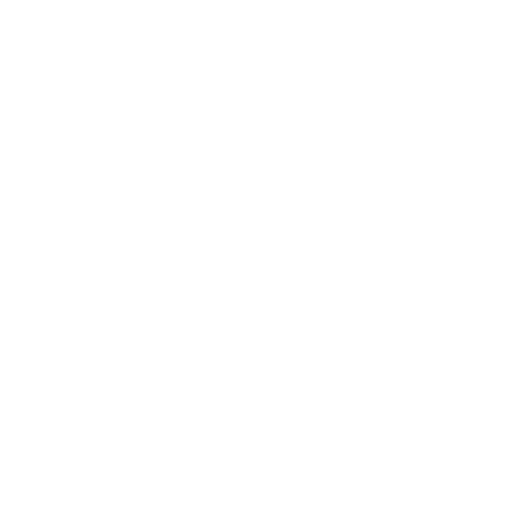
t = 0.00 s
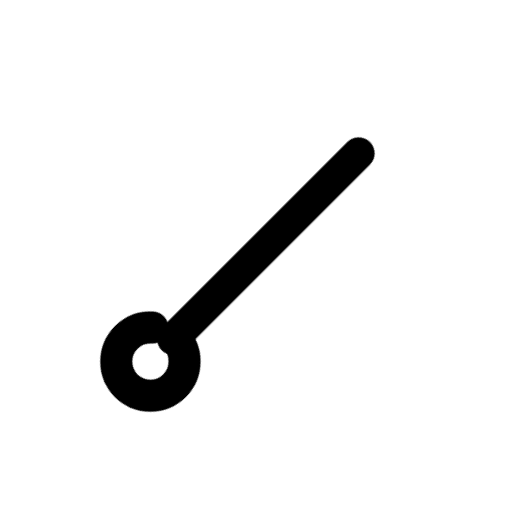
t = 0.44 s
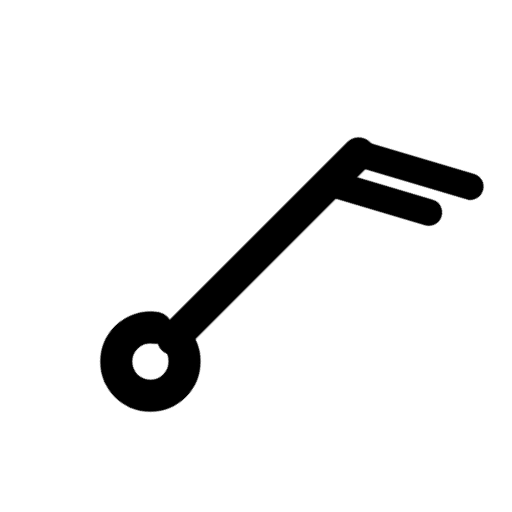
t = 0.88 s
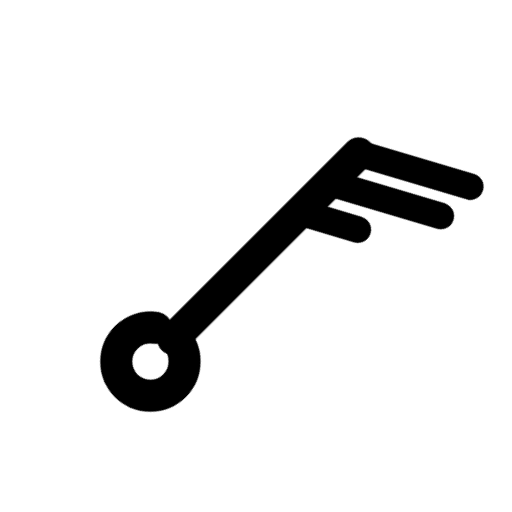
t = 1.25 s
t = 1.79 s: frame unchanged from t = 1.25 s, image omitted
t = 2.33 s: frame unchanged from t = 1.25 s, image omitted

The animated SVG that drew these frames (rendered in a browser with its animation timeline set to each time). Animation: 5 CSS @keyframes rules; one cycle of 2.65 s, repeats indefinitely.

<svg xmlns="http://www.w3.org/2000/svg" width="24" height="24" fill="none" stroke="currentColor" stroke-linecap="round" stroke-linejoin="round" stroke-width="2" viewBox="0 0 24 24">
    <!-- Generated by scripts/icon-expansion/generate.mjs -->
    <!-- Motion: trace each stroke from its own origin, accumulate the drawing, then hold before restarting. -->
    <style>
        @media (prefers-reduced-motion: no-preference) {
            @keyframes ira-stroke-wind-barb-ne-25kt-0 { 0% { stroke-dashoffset: 1; opacity: 0; } 0.4% { opacity: 1; } 9.4%, 88% { stroke-dashoffset: 0; opacity: 1; } 100% { stroke-dashoffset: 0; opacity: 0; } }
            [data-ira-stroke-reveal="wind-barb-ne-25kt"] [data-ira-line="0"] { stroke-dasharray: 1 1; animation: ira-stroke-wind-barb-ne-25kt-0 2.65s cubic-bezier(.25,.65,.35,1) infinite; }
            @keyframes ira-stroke-wind-barb-ne-25kt-1 { 0%, 9.4% { stroke-dashoffset: 1; opacity: 0; } 9.8% { opacity: 1; } 18.8%, 88% { stroke-dashoffset: 0; opacity: 1; } 100% { stroke-dashoffset: 0; opacity: 0; } }
            [data-ira-stroke-reveal="wind-barb-ne-25kt"] [data-ira-line="1"] { stroke-dasharray: 1 1; animation: ira-stroke-wind-barb-ne-25kt-1 2.65s cubic-bezier(.25,.65,.35,1) infinite; }
            @keyframes ira-stroke-wind-barb-ne-25kt-2 { 0%, 18.8% { stroke-dashoffset: 1; opacity: 0; } 19.2% { opacity: 1; } 28.2%, 88% { stroke-dashoffset: 0; opacity: 1; } 100% { stroke-dashoffset: 0; opacity: 0; } }
            [data-ira-stroke-reveal="wind-barb-ne-25kt"] [data-ira-line="2"] { stroke-dasharray: 1 1; animation: ira-stroke-wind-barb-ne-25kt-2 2.65s cubic-bezier(.25,.65,.35,1) infinite; }
            @keyframes ira-stroke-wind-barb-ne-25kt-3 { 0%, 28.2% { stroke-dashoffset: 1; opacity: 0; } 28.6% { opacity: 1; } 37.6%, 88% { stroke-dashoffset: 0; opacity: 1; } 100% { stroke-dashoffset: 0; opacity: 0; } }
            [data-ira-stroke-reveal="wind-barb-ne-25kt"] [data-ira-line="3"] { stroke-dasharray: 1 1; animation: ira-stroke-wind-barb-ne-25kt-3 2.65s cubic-bezier(.25,.65,.35,1) infinite; }
            @keyframes ira-stroke-wind-barb-ne-25kt-4 { 0%, 37.6% { stroke-dashoffset: 1; opacity: 0; } 38% { opacity: 1; } 47%, 88% { stroke-dashoffset: 0; opacity: 1; } 100% { stroke-dashoffset: 0; opacity: 0; } }
            [data-ira-stroke-reveal="wind-barb-ne-25kt"] [data-ira-line="4"] { stroke-dasharray: 1 1; animation: ira-stroke-wind-barb-ne-25kt-4 2.65s cubic-bezier(.25,.65,.35,1) infinite; }
        }
    </style>
    <g data-ira-stroke-reveal="wind-barb-ne-25kt"><g transform="rotate(45 12 12)"><g stroke-width="1.5"><path data-ira-line="0" pathLength="1" d="M12 5.2L12 17.5"/><path data-ira-line="1" pathLength="1" d="M12 17.4A1.6 1.6 0 1 1 12 20.599999999999998A1.6 1.6 0 1 1 12 17.4z"/></g></g><g transform="rotate(45 12 12)"><g stroke-width="1.25"><path data-ira-line="2" pathLength="1" d="M12 5.2L16.8 2.6"/><path data-ira-line="3" pathLength="1" d="M12 7.15L16.8 4.550000000000001"/><path data-ira-line="4" pathLength="1" d="M12 9.1L14.5 7.75"/></g></g></g>
</svg>
